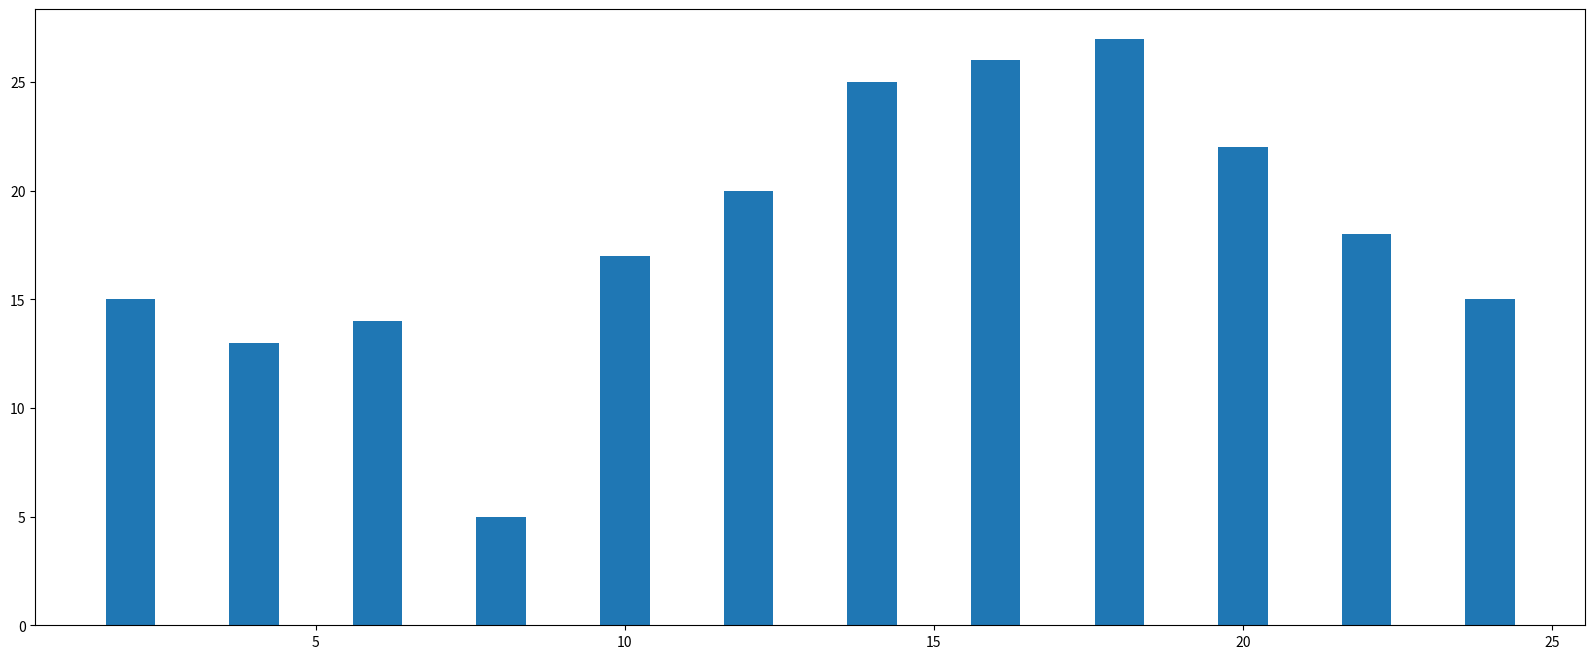

The script that saved this image:
import matplotlib
import matplotlib.pyplot as plt
from matplotlib import font_manager



my_font = font_manager.FontProperties(fname='msyh.ttc')

plt.figure(figsize=(20, 8), dpi=80)

# 一天中每隔两个小时
x = range(2, 26, 2)
# 一天中每隔两小时的气温
y = [15, 13, 14, 5, 17, 20, 25, 26, 27, 22, 18, 15]

plt.bar(x, y)

plt.show()


